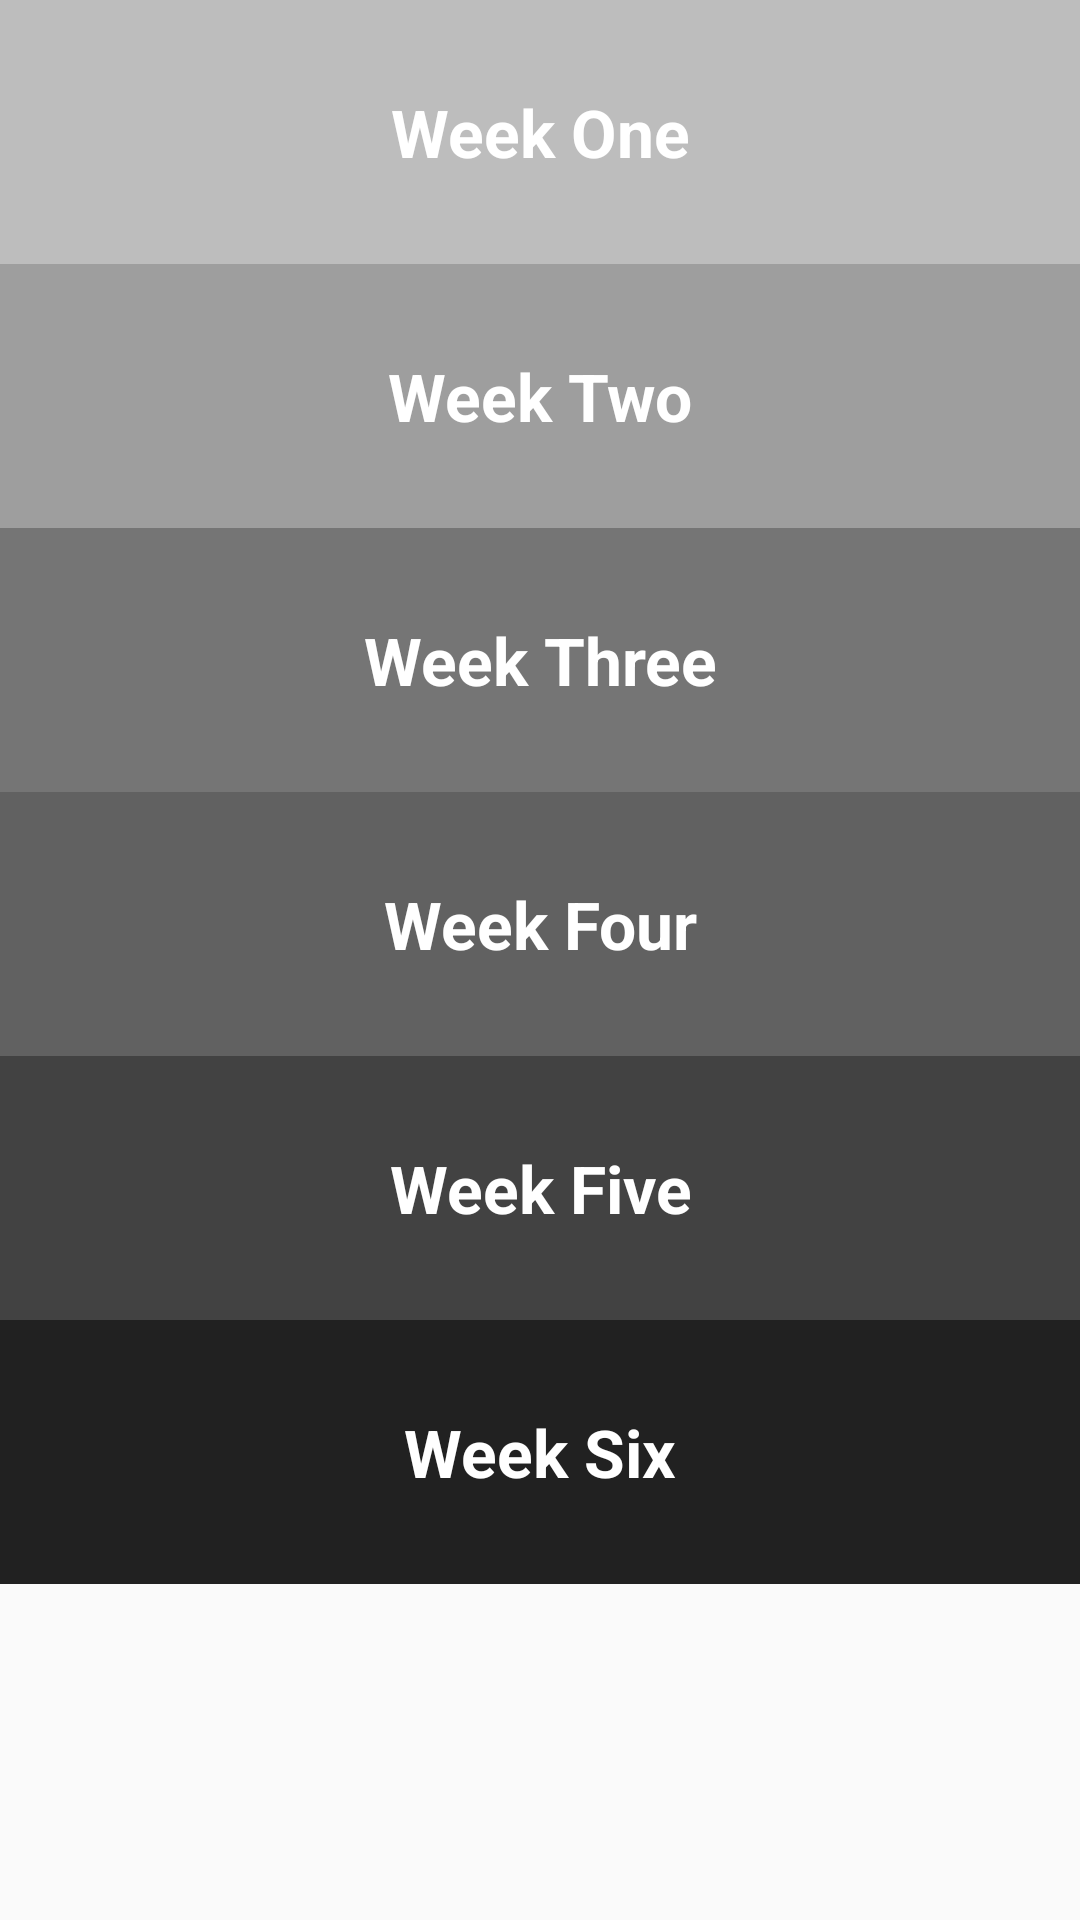

This screen was rendered from an Android layout file. Write that file and the resources it references.
<!-- AndroidManifest.xml: application theme AppTheme -->
<!-- res/layout/activity_main.xml -->
<ScrollView xmlns:android="http://schemas.android.com/apk/res/android"
    xmlns:tools="http://schemas.android.com/tools"
    android:layout_width="match_parent"
    android:layout_height="match_parent"
    tools:context="com.example.android.workout.MainActivity">
    <LinearLayout
        android:layout_width="match_parent"
        android:layout_height="match_parent"
        android:orientation="vertical">
    
    <FrameLayout
        android:layout_width="match_parent"
        android:layout_height="@dimen/week_height"
        android:background="@color/week_one">
        <TextView
            android:id="@+id/week_one"
            style="@style/CategoryStyle"
            android:background="?android:attr/selectableItemBackground"
            android:text="@string/week_one"/>
    </FrameLayout>

    
    <FrameLayout
        android:layout_width="match_parent"
        android:layout_height="@dimen/week_height"
        android:background="@color/week_two">
        <TextView
            android:id="@+id/week_two"
            style="@style/CategoryStyle"
            android:background="?android:attr/selectableItemBackground"
            android:text="@string/week_two" />
    </FrameLayout>

    
    <FrameLayout
        android:layout_width="match_parent"
        android:layout_height="@dimen/week_height"
        android:background="@color/week_three">
        <TextView
            android:id="@+id/week_three"
            style="@style/CategoryStyle"
            android:background="?android:attr/selectableItemBackground"
            android:text="@string/week_three" />
    </FrameLayout>

    
    <FrameLayout
        android:layout_width="match_parent"
        android:layout_height="@dimen/week_height"
        android:background="@color/week_four">
        <TextView
            android:id="@+id/week_four"
            style="@style/CategoryStyle"
            android:background="?android:attr/selectableItemBackground"
            android:text="@string/week_four" />
    </FrameLayout>

    
    <FrameLayout
        android:layout_width="match_parent"
        android:layout_height="@dimen/week_height"
        android:background="@color/week_five">
        <TextView
            android:id="@+id/week_five"
            style="@style/CategoryStyle"
            android:background="?android:attr/selectableItemBackground"
            android:text="@string/week_five" />
    </FrameLayout>

    
    <FrameLayout
        android:layout_width="match_parent"
        android:layout_height="@dimen/week_height"
        android:background="@color/week_six">
        <TextView
            android:id="@+id/week_six"
            style="@style/CategoryStyle"
            android:background="?android:attr/selectableItemBackground"
            android:text="@string/week_six" />
    </FrameLayout>
    </LinearLayout>
</ScrollView>
<!-- resources referenced by this layout -->
<resources>
  <color name="week_five">#424242</color>
  <color name="week_four">#616161</color>
  <color name="week_one">#bdbdbd</color>
  <color name="week_six">#212121</color>
  <color name="week_three">#757575</color>
  <color name="week_two">#9e9e9e</color>
  <dimen name="week_height">88dp</dimen>
  <string name="week_five">Week Five</string>
  <string name="week_four">Week Four</string>
  <string name="week_one">Week One</string>
  <string name="week_six">Week Six</string>
  <string name="week_three">Week Three</string>
  <string name="week_two">Week Two</string>
  <style name="CategoryStyle">
          <item name="android:layout_width">match_parent</item>
          <item name="android:layout_height">match_parent</item>
          <item name="android:gravity">center</item>
          <item name="android:padding">16dp</item>
          <item name="android:textColor">@android:color/white</item>
          <item name="android:textStyle">bold</item>
          <item name="android:textAppearance">?android:textAppearanceLarge</item>
      </style>
  <style name="AppTheme" parent="Theme.AppCompat.Light.DarkActionBar">
          
          <item name="colorPrimary">@color/colorPrimary</item>
          <item name="colorPrimaryDark">@color/colorPrimaryDark</item>
          <item name="colorAccent">@color/colorAccent</item>
      </style>
  <color name="colorPrimary">#000000</color>
  <color name="colorPrimaryDark">#E8000000</color>
  <color name="colorAccent">#000000</color>
</resources>
